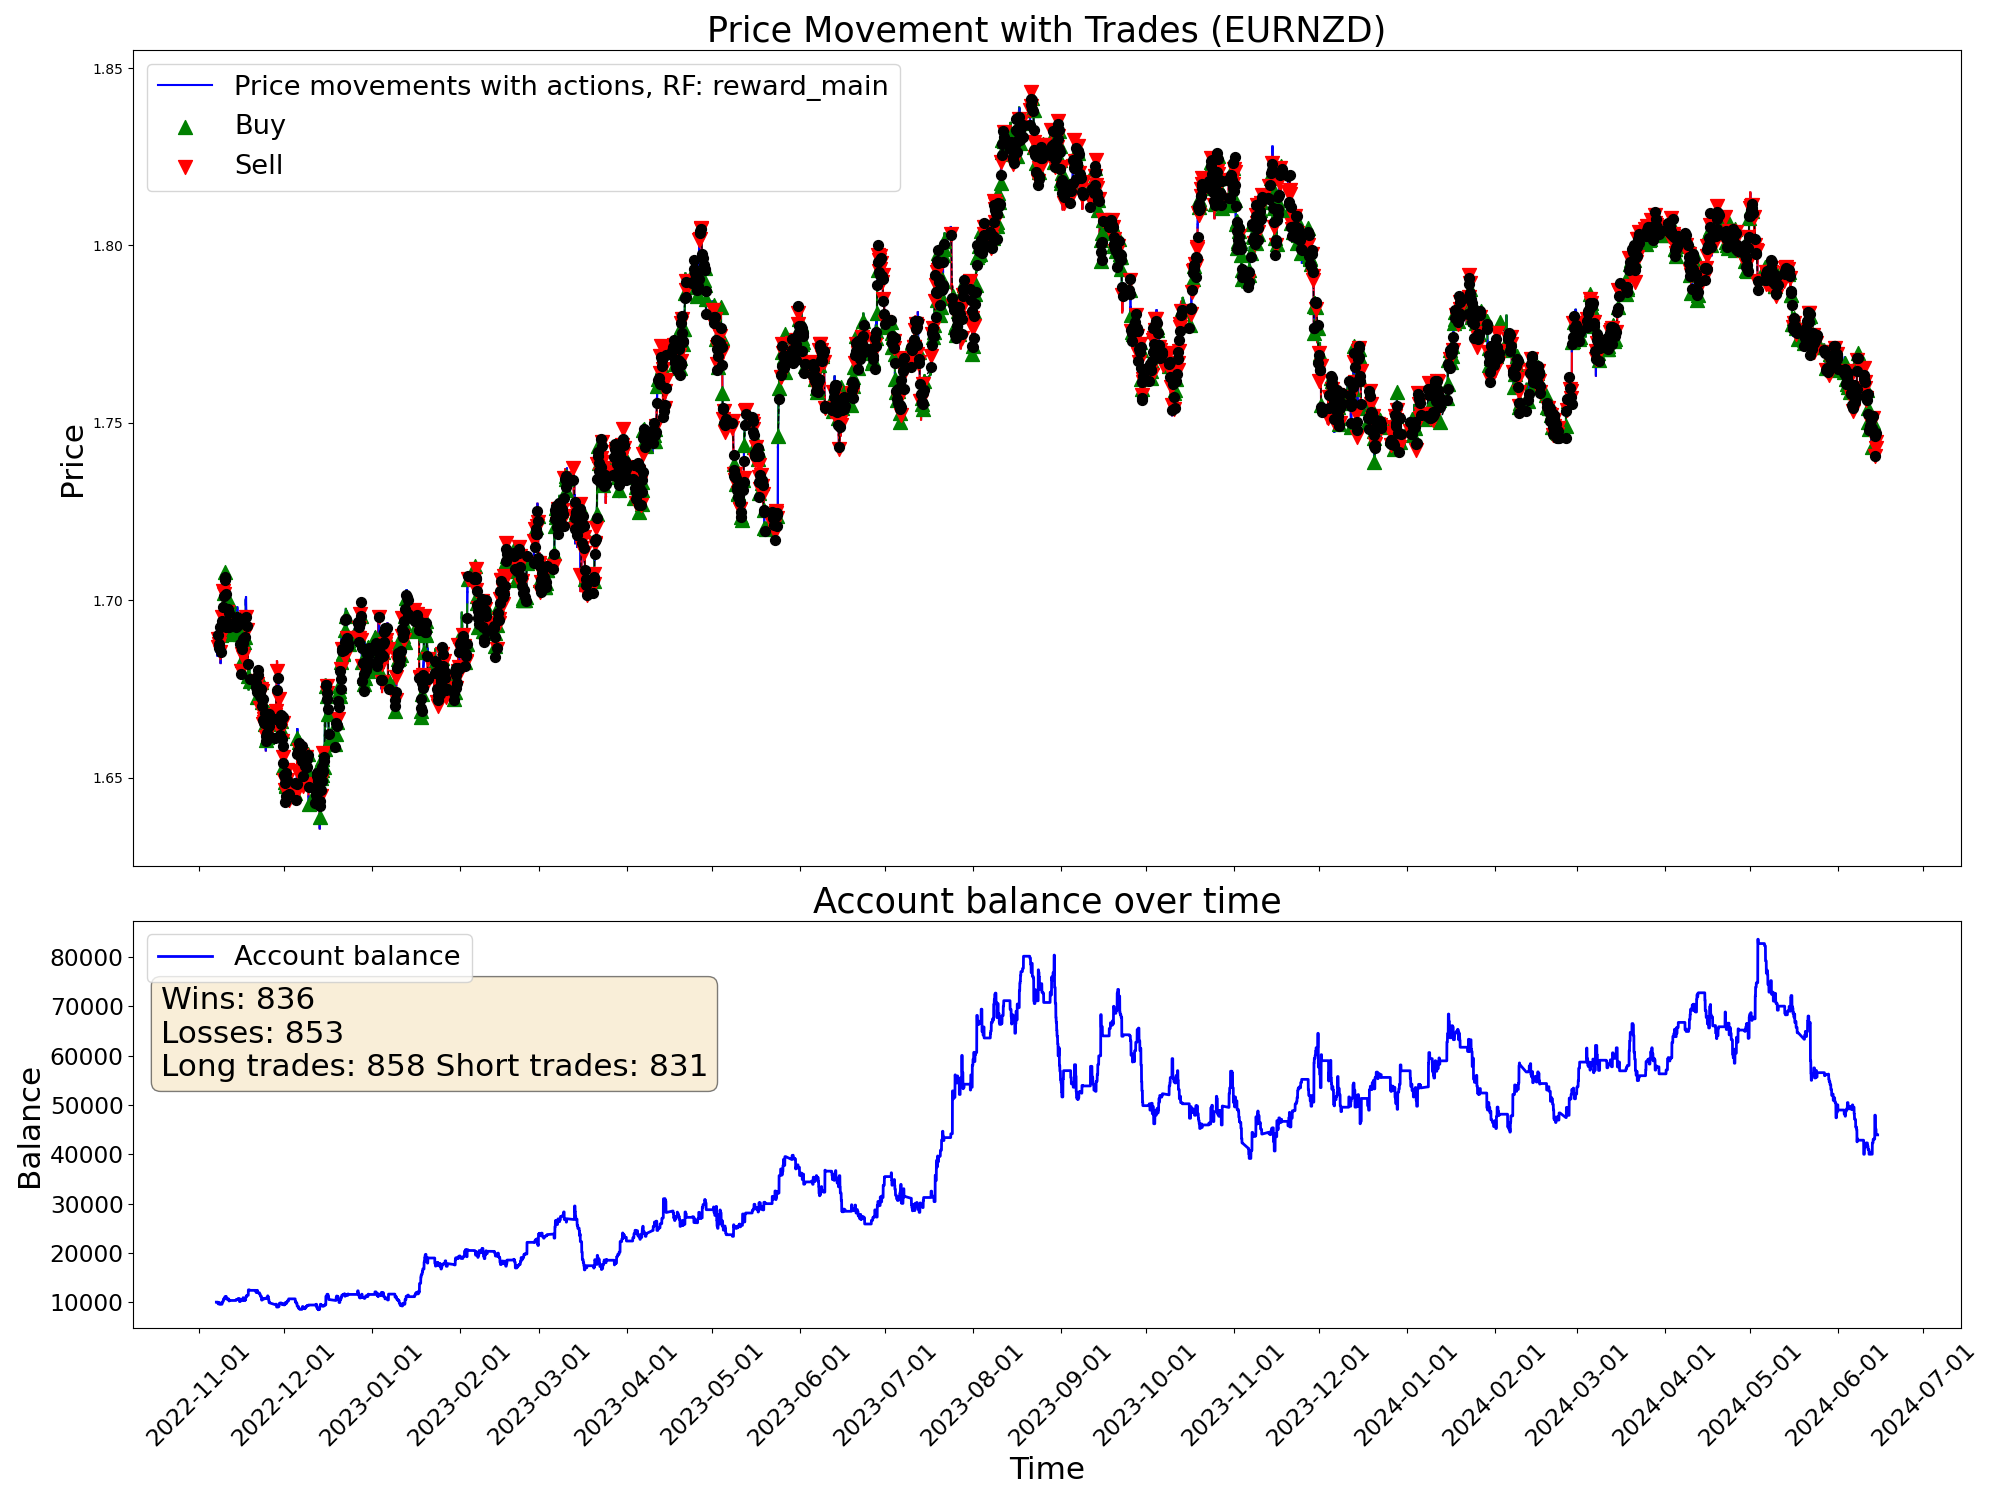

Source data for this figure (header and first rows):
time, open, high, low, close, tick_volume, actDir, actRisk, eReward, eAccBalance, eWins, eLosses, pType, pOpenPrice, pSLPrice, pTPPrice, pProfit
2022-11-07 05:00:00, 1.688, 1.688, 1.685, 1.686, 3129, 0.0, 0.0, 0.0, 10000, 0, 0, 0, 0.0, 0.0, 0.0, 0.0
2022-11-07 06:00:00, 1.686, 1.687, 1.685, 1.686, 2114, 0.0, 0.0, 0.0, 10000, 0, 0, 0, 0.0, 0.0, 0.0, 0.0
2022-11-07 07:00:00, 1.686, 1.687, 1.685, 1.687, 2634, 0.0, 0.0, 0.0, 10000, 0, 0, 0, 0.0, 0.0, 0.0, 0.0
2022-11-07 08:00:00, 1.687, 1.688, 1.686, 1.687, 3000, 0.0, 0.0, 0.0, 10000, 0, 0, 0, 0.0, 0.0, 0.0, 0.0
2022-11-07 09:00:00, 1.687, 1.69, 1.687, 1.689, 4736, 0.0, 0.0, 0.0, 10000, 0, 0, 0, 0.0, 0.0, 0.0, 0.0
2022-11-07 10:00:00, 1.689, 1.69, 1.686, 1.687, 6044, 0.0, 0.0, 0.0, 10000, 0, 0, 0, 0.0, 0.0, 0.0, 0.0
2022-11-07 11:00:00, 1.687, 1.688, 1.684, 1.688, 5290, 0.0, 0.0, 0.0, 10000, 0, 0, 0, 0.0, 0.0, 0.0, 0.0
2022-11-07 12:00:00, 1.688, 1.689, 1.687, 1.688, 4201, 0.0, 0.0, 0.0, 10000, 0, 0, 0, 0.0, 0.0, 0.0, 0.0
2022-11-07 13:00:00, 1.688, 1.688, 1.686, 1.686, 3269, 0.0, 0.0, 0.0, 10000, 0, 0, 0, 0.0, 0.0, 0.0, 0.0
2022-11-07 14:00:00, 1.686, 1.687, 1.685, 1.685, 4217, 0.0, 0.0, 0.0, 10000, 0, 0, 0, 0.0, 0.0, 0.0, 0.0
2022-11-07 15:00:00, 1.686, 1.686, 1.682, 1.684, 5926, 0.0, 0.0, 0.0, 10000, 0, 0, 0, 0.0, 0.0, 0.0, 0.0
2022-11-07 16:00:00, 1.684, 1.688, 1.682, 1.687, 7078, -1.0, -1.0, 0.0, 10000, 0, 0, 2, 1.687, 1.692, 0.0, 0.0
2022-11-07 17:00:00, 1.687, 1.689, 1.686, 1.687, 6911, -1.0, -1.0, 0.0, 10000, 0, 0, 2, 1.687, 1.692, 0.0, 0.0
2022-11-07 18:00:00, 1.687, 1.689, 1.687, 1.689, 5206, -0.3963, -0.3963, 0.0, 10000, 0, 0, 2, 1.687, 1.692, 0.0, 0.0
2022-11-07 19:00:00, 1.689, 1.691, 1.688, 1.69, 3936, -0.5129, -0.5129, 0.0, 10000, 0, 0, 2, 1.687, 1.692, 0.0, 0.0
2022-11-07 20:00:00, 1.69, 1.691, 1.689, 1.69, 3084, 0.9769, 0.9769, 0.0, 9652, 0, 1, 0, 0.0, 0.0, 0.0, -348.5
2022-11-07 21:00:00, 1.69, 1.69, 1.688, 1.689, 2353, -1.0, -1.0, 0.0, 9652, 0, 1, 2, 1.689, 1.691, 0.0, 0.0
2022-11-07 22:00:00, 1.689, 1.689, 1.687, 1.687, 2449, 0.4979, 0.4979, 0.0, 9652, 0, 1, 2, 1.689, 1.691, 0.0, 0.0
2022-11-07 23:00:00, 1.687, 1.688, 1.686, 1.687, 1037, -0.43, -0.43, 0.0, 9652, 0, 1, 2, 1.689, 1.691, 0.0, 0.0
2022-11-08 00:00:00, 1.687, 1.687, 1.685, 1.687, 600, -0.2797, -0.2797, 0.0, 9652, 0, 1, 2, 1.689, 1.691, 0.0, 0.0
2022-11-08 01:00:00, 1.687, 1.688, 1.686, 1.687, 1925, -1.0, -1.0, 0.0, 9652, 0, 1, 2, 1.689, 1.691, 0.0, 0.0
2022-11-08 02:00:00, 1.687, 1.687, 1.685, 1.687, 2249, 0.7979, 0.7979, 0.0, 9909, 1, 1, 0, 0.0, 0.0, 0.0, 257.2
2022-11-08 03:00:00, 1.687, 1.688, 1.685, 1.688, 3867, -0.9393, -0.9393, 0.0, 9909, 1, 1, 2, 1.688, 1.692, 0.0, 0.0
2022-11-08 04:00:00, 1.688, 1.688, 1.684, 1.687, 2475, 0.2061, 0.2061, 0.0, 9909, 1, 1, 2, 1.688, 1.692, 0.0, 0.0
2022-11-08 05:00:00, 1.687, 1.688, 1.686, 1.687, 2090, 0.5275, 0.5275, 0.0, 9909, 1, 1, 2, 1.688, 1.692, 0.0, 0.0
2022-11-08 06:00:00, 1.687, 1.688, 1.686, 1.688, 1502, 0.1317, 0.1317, 0.0, 9909, 1, 1, 2, 1.688, 1.692, 0.0, 0.0
2022-11-08 07:00:00, 1.688, 1.691, 1.688, 1.689, 2727, 1.0, 1.0, 0.0, 9908, 1, 2, 0, 0.0, 0.0, 0.0, -1.03
2022-11-08 08:00:00, 1.689, 1.69, 1.688, 1.689, 3165, -1.0, -1.0, 0.0, 9908, 1, 2, 2, 1.689, 1.692, 0.0, 0.0
2022-11-08 09:00:00, 1.689, 1.693, 1.689, 1.693, 4459, 1.0, 1.0, 0.0, 9908, 1, 2, 2, 1.689, 1.692, 0.0, 0.0
2022-11-08 10:00:00, 1.692, 1.693, 1.686, 1.687, 5553, 0.02437, 0.02437, 0.0, 9552, 1, 3, 0, 0.0, 0.0, 0.0, -356.0
2022-11-08 11:00:00, 1.687, 1.689, 1.684, 1.685, 4423, 0.1608, 0.1608, 0.0, 9552, 1, 3, 0, 1.685, 1.688, 0.0, 0.0
2022-11-08 12:00:00, 1.685, 1.686, 1.684, 1.686, 3629, 0.165, 0.165, 0.0, 9552, 1, 3, 0, 1.685, 1.688, 0.0, 0.0
2022-11-08 13:00:00, 1.686, 1.687, 1.684, 1.686, 3354, -1.0, -1.0, 0.0, 9552, 1, 3, 2, 1.686, 1.687, 0.0, 0.0
2022-11-08 14:00:00, 1.686, 1.688, 1.685, 1.686, 4125, -0.9286, -0.9286, 0.0, 9552, 1, 3, 2, 1.686, 1.687, 0.0, 0.0
2022-11-08 15:00:00, 1.686, 1.687, 1.685, 1.687, 4242, 0.1747, 0.1747, 0.0, 9552, 1, 3, 2, 1.686, 1.687, 0.0, 0.0
2022-11-08 16:00:00, 1.687, 1.688, 1.684, 1.685, 5141, -0.4892, -0.4892, 0.0, 9552, 1, 3, 2, 1.686, 1.687, 0.0, 0.0
2022-11-08 17:00:00, 1.685, 1.686, 1.681, 1.682, 7673, 0.6311, 0.6311, 0.0, 9575, 2, 3, 0, 0.0, 0.0, 0.0, 23.56
2022-11-08 18:00:00, 1.682, 1.684, 1.681, 1.683, 5218, 0.0708, 0.0708, 0.0, 9575, 2, 3, 0, 1.687, 1.692, 0.0, 0.0
2022-11-08 19:00:00, 1.683, 1.687, 1.683, 1.686, 3335, 0.1966, 0.1966, 0.0, 9575, 2, 3, 0, 1.687, 1.692, 0.0, 0.0
2022-11-08 20:00:00, 1.686, 1.69, 1.686, 1.689, 4354, 0.1312, 0.1312, 0.0, 9575, 2, 3, 0, 0.0, 0.0, 0.0, 0.0
2022-11-08 21:00:00, 1.689, 1.692, 1.689, 1.691, 4883, 0.1812, 0.1812, 0.0, 9575, 2, 3, 0, 1.691, 1.686, 0.0, 0.0
2022-11-08 22:00:00, 1.691, 1.691, 1.689, 1.69, 3588, 1.0, 1.0, 0.0, 9575, 2, 3, 1, 1.69, 1.687, 0.0, 0.0
2022-11-08 23:00:00, 1.69, 1.691, 1.69, 1.69, 1128, 0.7156, 0.7156, 0.0, 9575, 2, 3, 1, 1.69, 1.687, 0.0, 0.0
2022-11-09 00:00:00, 1.691, 1.691, 1.69, 1.691, 1554, 0.9713, 0.9713, 0.0, 9575, 2, 3, 1, 1.69, 1.687, 0.0, 0.0
2022-11-09 01:00:00, 1.691, 1.692, 1.689, 1.691, 2638, 0.5083, 0.5083, 0.0, 9575, 2, 3, 1, 1.69, 1.687, 0.0, 0.0
2022-11-09 02:00:00, 1.691, 1.692, 1.69, 1.691, 2983, -0.03201, -0.03201, 0.0, 9575, 2, 3, 1, 1.69, 1.687, 0.0, 0.0
2022-11-09 03:00:00, 1.691, 1.695, 1.691, 1.695, 4180, -0.27, -0.27, 0.0, 9575, 2, 3, 1, 1.69, 1.687, 0.0, 0.0
2022-11-09 04:00:00, 1.695, 1.695, 1.691, 1.694, 3509, 1.0, 1.0, 0.0, 9575, 2, 3, 1, 1.69, 1.687, 0.0, 0.0
2022-11-09 05:00:00, 1.694, 1.695, 1.692, 1.694, 3803, -0.2653, -0.2653, 0.0, 9575, 2, 3, 1, 1.69, 1.687, 0.0, 0.0
2022-11-09 06:00:00, 1.694, 1.695, 1.693, 1.694, 3379, -1.0, -1.0, 0.0, 9968, 3, 3, 0, 0.0, 0.0, 0.0, 392.8
2022-11-09 07:00:00, 1.694, 1.696, 1.693, 1.696, 3136, 0.185, 0.185, 0.0, 9968, 3, 3, 0, 1.691, 1.686, 0.0, 0.0
2022-11-09 08:00:00, 1.696, 1.697, 1.695, 1.695, 4030, -1.0, -1.0, 0.0, 9968, 3, 3, 2, 1.695, 1.698, 0.0, 0.0
2022-11-09 09:00:00, 1.695, 1.696, 1.694, 1.695, 4892, 0.5638, 0.5638, 0.0, 9968, 3, 3, 2, 1.695, 1.698, 0.0, 0.0
2022-11-09 10:00:00, 1.695, 1.695, 1.692, 1.694, 6282, 0.4339, 0.4339, 0.0, 9968, 3, 3, 2, 1.695, 1.698, 0.0, 0.0
2022-11-09 11:00:00, 1.694, 1.702, 1.693, 1.701, 5791, 0.9663, 0.9663, 0.0, 10164, 4, 3, 0, 0.0, 0.0, 0.0, 195.7
2022-11-09 12:00:00, 1.701, 1.704, 1.7, 1.703, 4922, -0.6189, -0.6189, 0.0, 10164, 4, 3, 2, 1.703, 1.705, 0.0, 0.0
2022-11-09 13:00:00, 1.703, 1.704, 1.702, 1.703, 4013, 0.3366, 0.3366, 0.0, 10164, 4, 3, 2, 1.703, 1.705, 0.0, 0.0
2022-11-09 14:00:00, 1.703, 1.704, 1.7, 1.702, 4691, -1.0, -1.0, 0.0, 10164, 4, 3, 2, 1.703, 1.705, 0.0, 0.0
2022-11-09 15:00:00, 1.702, 1.704, 1.699, 1.701, 5955, -1.0, -1.0, 0.0, 10164, 4, 3, 2, 1.703, 1.705, 0.0, 0.0
2022-11-09 16:00:00, 1.701, 1.702, 1.698, 1.698, 6758, 0.4932, 0.4932, 0.0, 10164, 4, 3, 2, 1.703, 1.705, 0.0, 0.0
... 9,940 more rows
